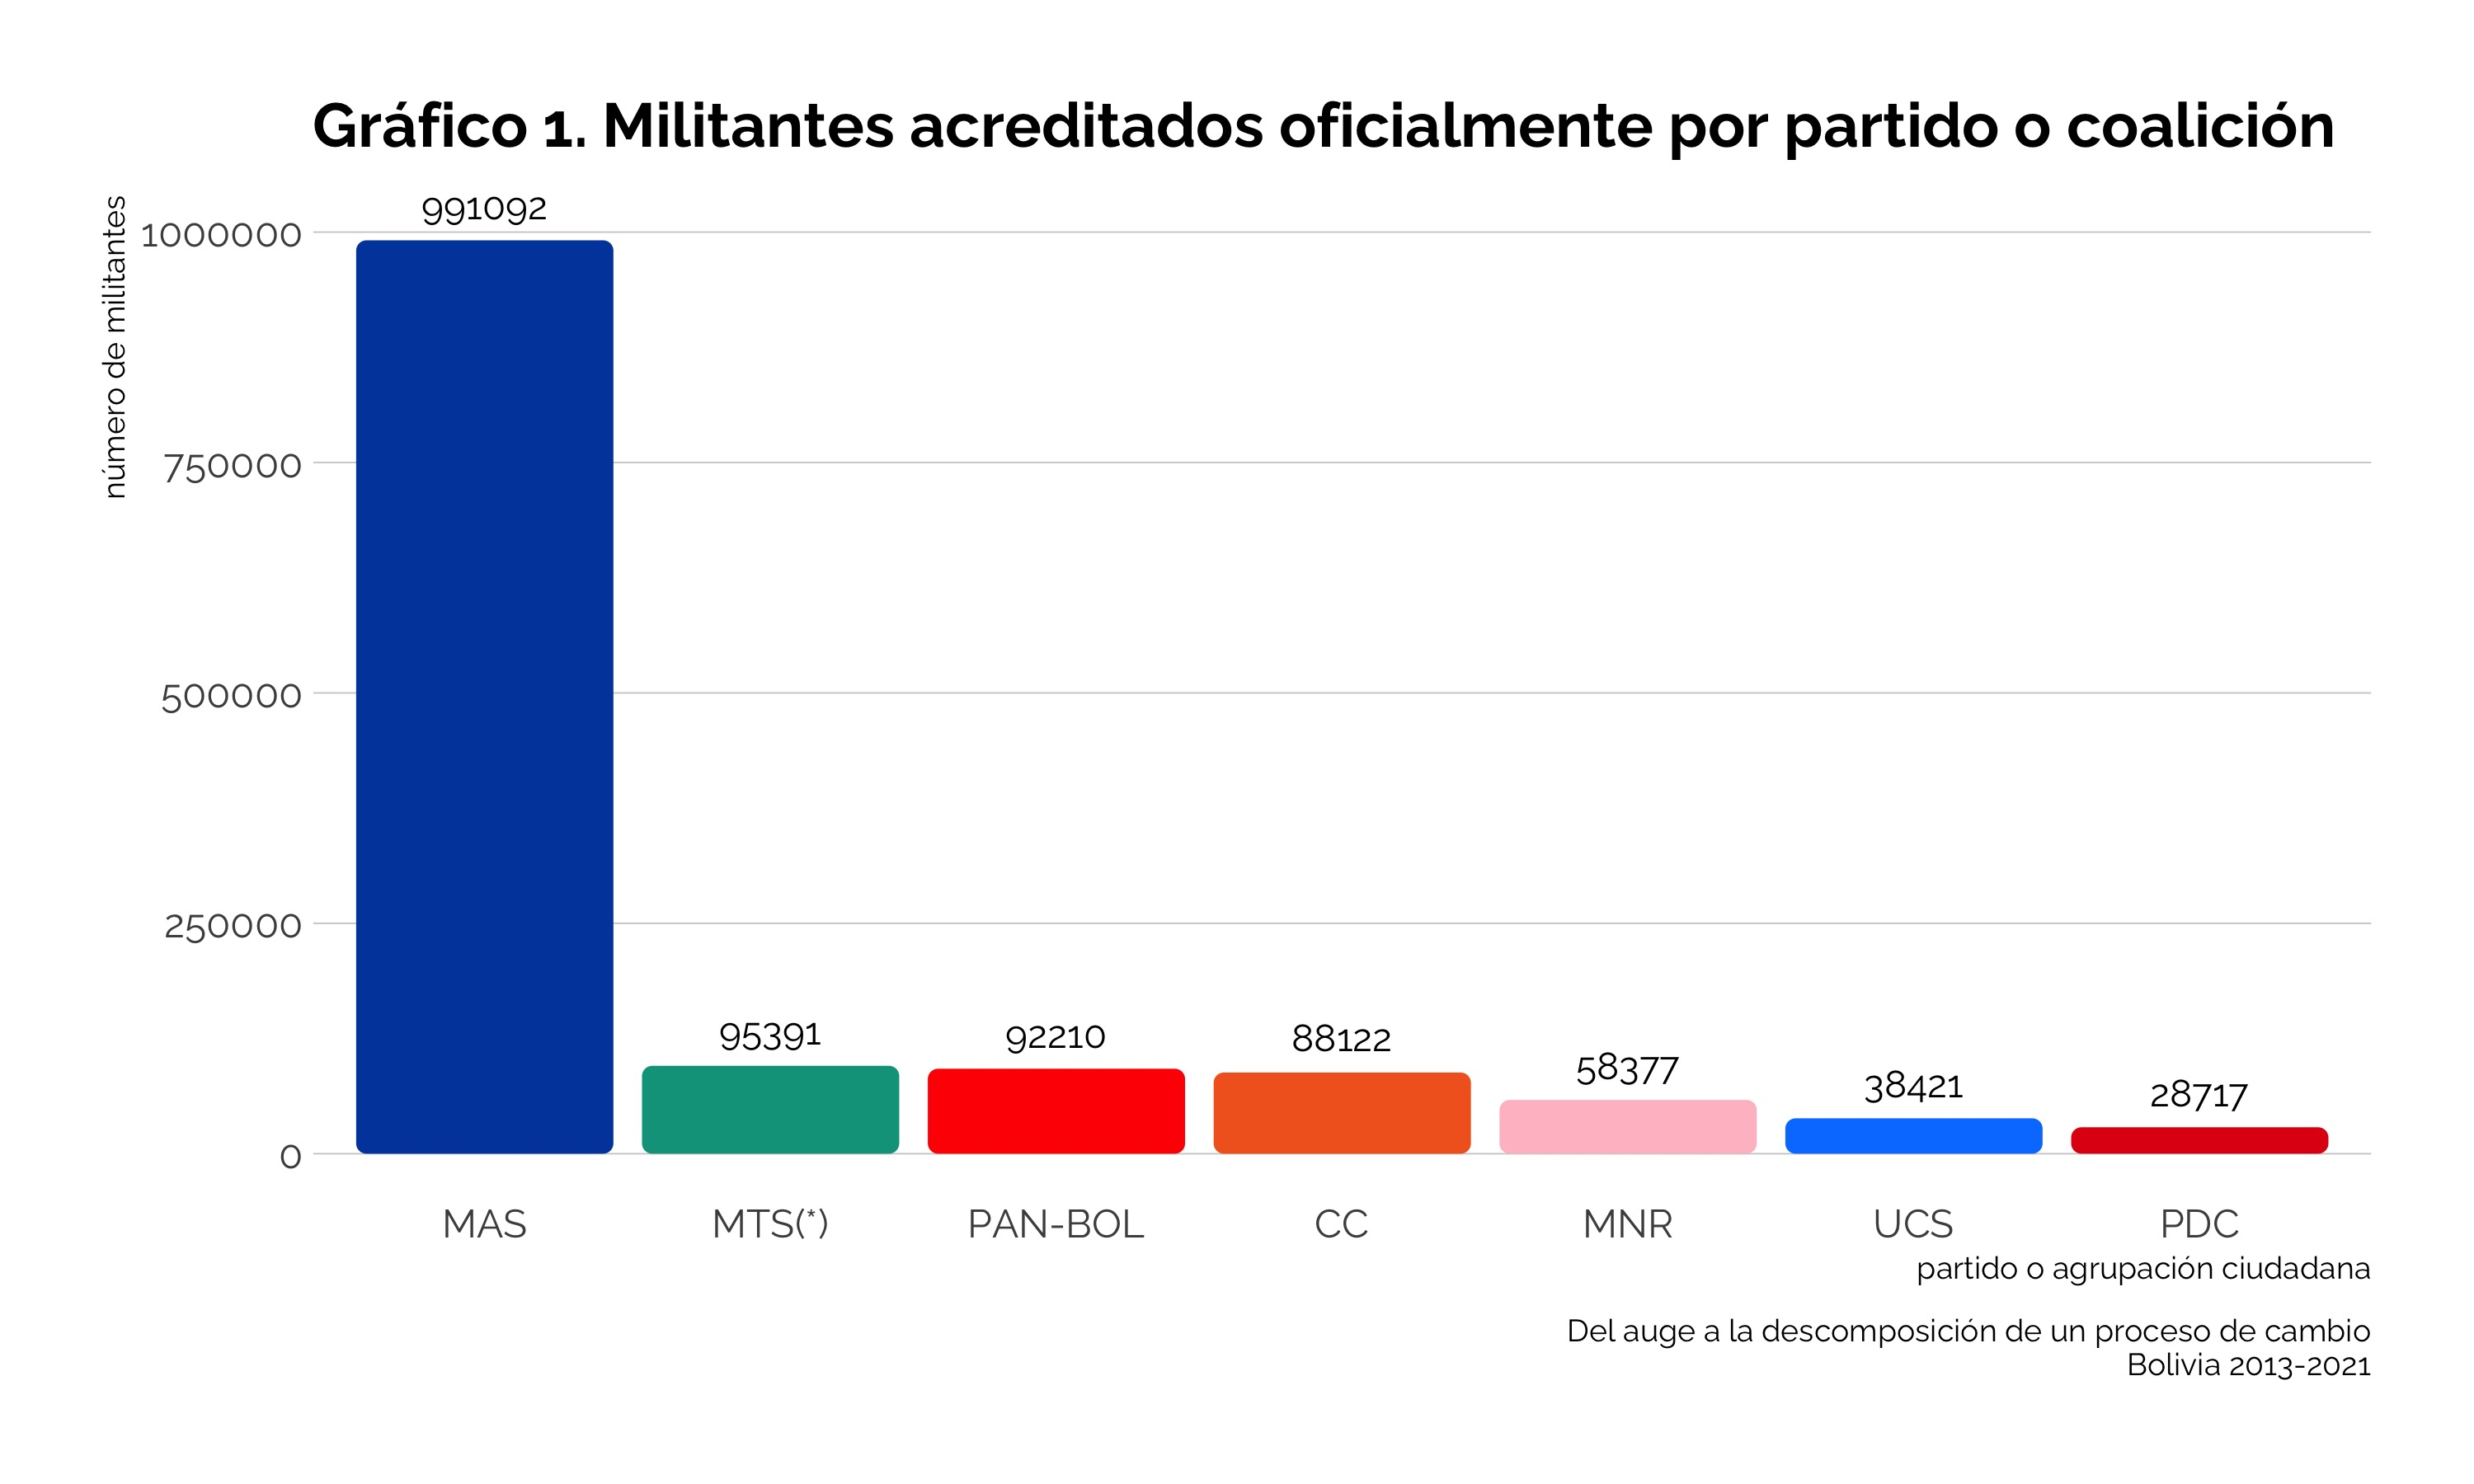

Recreate this plot in R.
library(tidyverse)
library(highcharter)
library(ggchicklet)
library(reactable)

df <- rio::import("data/ano_2018_3/ano_2018_3.csv", skip = 1) %>% 
  rename(Departamento = depto)
colnames(df) <- colnames(df) %>% toupper()

# tabla light
df %>% 
  reactable(
    columns = list(
      `PAN-BOL` =  colDef(
        format = colFormat(separators = TRUE),
        style = list(
          fontFamily = "Roboto Mono Light"
        )
      ),
      MAS =  colDef(
        format = colFormat(separators = TRUE),
        style = list(
          fontFamily = "Roboto Mono Light"
        )
      ),
      CC = colDef(
        format = colFormat(separators = TRUE),
        style = list(
          fontFamily = "Roboto Mono Light"
        )
      ),
      PDC = colDef(
        format = colFormat(separators = TRUE),
        style = list(
          fontFamily = "Roboto Mono Light"
        )
      ),
      UCS = colDef(
        format = colFormat(separators = TRUE),
        style = list(
          fontFamily = "Roboto Mono Light"
        )
      ),
      MNR = colDef(
        format = colFormat(separators = TRUE),
        style = list(
          fontFamily = "Roboto Mono Light"
        )
      ),
      `MTS(*)` = colDef(
        format = colFormat(separators = TRUE),
        style = list(
          fontFamily = "Roboto Mono Light"
        )
      )
    ),
    theme = reactableTheme(
      style = list(
        fontFamily = "Raleway"
      )
    )
  ) -> tabla_2018_3


# dark mode
df %>% 
  reactable(
    columns = list(
      `PAN-BOL` =  colDef(
        format = colFormat(separators = TRUE),
        style = list(
          fontFamily = "Roboto Mono Light"
        )
      ),
      MAS =  colDef(
        format = colFormat(separators = TRUE),
        style = list(
          fontFamily = "Roboto Mono Light"
        )
      ),
      CC = colDef(
        format = colFormat(separators = TRUE),
        style = list(
          fontFamily = "Roboto Mono Light"
        )
      ),
      PDC = colDef(
        format = colFormat(separators = TRUE),
        style = list(
          fontFamily = "Roboto Mono Light"
        )
      ),
      UCS = colDef(
        format = colFormat(separators = TRUE),
        style = list(
          fontFamily = "Roboto Mono Light"
        )
      ),
      MNR = colDef(
        format = colFormat(separators = TRUE),
        style = list(
          fontFamily = "Roboto Mono Light"
        )
      ),
      `MTS(*)` = colDef(
        format = colFormat(separators = TRUE),
        style = list(
          fontFamily = "Roboto Mono Light"
        )
      )
    ),
    theme = reactableTheme(
      style = list(
        fontFamily = "Raleway",
        backgroundColor = "#15202C",
        color = "white"
      )
    )
  ) -> tabla_2018_3_dark

# graficos
df %>% 
  gather(partido, valor, -DEPARTAMENTO) %>% 
  group_by(partido) %>% 
  summarise(valor = sum(valor)) %>% 
  mutate(
    valor = case_when(
      partido == "CC" ~ 88122,
      partido == "MAS" ~ 991092,
      partido == "MNR" ~ 58377,
      partido == "MTS(*)" ~ 95391,
      partido == "PAN-BOL" ~ 92210,
      partido == "PDC" ~ 28717,
      partido == "UCS" ~ 38421
    )
  ) %>% 
  ungroup() %>% 
  arrange(valor) %>% 
  mutate(num = 1:nrow(.)) -> temp

# interactivo claro
cols <- c("#0047AB", "#00A18A", "#FF0000", "#F26524", "#FFC0CB", "#0080FF", "#E10915")

temp %>% 
  arrange(desc(num)) %>% 
  hchart("column", hcaes(partido, valor, color = cols), name = "Militantes", color = "#15202c") %>% 
  hc_title(text = "Gráfico 1. Militantes acreditados oficialmente por partido o coalición") %>% 
  hc_tooltip(
    borderWidth = 1/20,
    style = list(
      fontSize = "16"
    )
  ) %>% 
  hc_yAxis(
    title = list(text = "número de militantes"),
    max = 1000000
  ) %>% 
  hc_xAxis(title = list(text = "partido o agrupación ciudadana")) %>% 
  hc_chart(style = list(fontFamily = "Raleway")) %>% 
  hc_plotOptions(
    column = list(
      borderRadius = 7, 
      borderWidth = 0
    )
  ) -> hc_2018_3

# interactivo oscuro
cols <- c("#0047AB", "#00A18A", "#FF0000", "#F26524", "#FFC0CB", "#0080FF", "#E10915")

temp %>% 
  arrange(desc(valor)) %>% 
  hchart("column", hcaes(partido, valor, color = cols), name = "Militantes") %>% 
  hc_title(
    text = "Gráfico 1. Militantes acreditados oficialmente por partido o coalición",
    style = list(
      color = "#f7f9f9"
    )
  ) %>% 
  hc_tooltip(
    borderWidth = 1/20, 
    backgroundColor = highcharter::hex_to_rgba(x = "#15202c", alpha = .9),
    style = list(
      color = "#F5F5F5",
      fontSize = 16
    )
  ) %>% 
  hc_yAxis(
    max = 1000000,
    gridLineColor = '#81868e',
    gridLineWidth = .1,
    title = list(
      text = "número de militantes",
      style = list(color = "#f7f9f9")
    ),
    labels = list(
      style = list(
        color = "#f7f9f9"
      )
    )
  ) %>% 
  hc_xAxis(
    gridLineColor = '#d0d2d4',
    title = list(
      text = "partido o agrupación ciudadana", 
      style = list(color = "#f7f9f9")
    ),
    labels = list(
      style = list(
        color = "#f7f9f9"
      )
    )
  ) %>% 
  hc_chart(
    style = list(
      fontFamily = "Raleway",
      backgroundColor = "#15202c"
    )
  ) %>% 
  hc_plotOptions(
    column = list(
      borderWidth = 0,
      borderRadius = 5
    )
  ) -> hc_2018_3_dark

  
# estático
scale_fill_estatico <- function(...){
  ggplot2:::manual_scale(
    'fill', 
    values = setNames(
      c("#0047AB", "#00A18A", "#FF0000", "#F26524", "#FFC0CB", "#0080FF", "#E10915"),
      c("MAS", "MTS(*)", "PAN-BOL", "CC", "MNR", "UCS", "PDC")
    ), 
    ...
  )
}



temp %>% 
  arrange(desc(num)) %>% 
  mutate(partido = as.factor(partido)) %>% 
  ggplot(aes(fct_reorder(partido, num, .desc = T), valor, fill = partido)) +
  geom_chicklet(color = NA) +
  hrbrthemes::theme_ipsum_rc(
    base_family = "Raleway", 
    grid = "Y", 
    base_size = 10
  ) +
  geom_text(
    aes(
      label = valor, 
      family = "Raleway"
    ), 
    vjust = -.8,
    size = 2.5
  ) +
  labs(
    title = "Gráfico 1. Militantes acreditados oficialmente por partido o coalición",
    x = "partido o agrupación ciudadana",
    y = "número de militantes",
    caption = "Del auge a la descomposición de un proceso de cambio\nBolivia 2013-2021"
  ) +
  theme(
    plot.caption = element_text(family = "Raleway", size = 5),
    plot.title = element_text(size = 11),
    axis.title.x = element_text(size = 6),
    axis.title.y = element_text(size = 6),
    axis.text.x =  element_text(size = 6),
    axis.text.y =  element_text(size = 6)
  ) +
  theme(
    legend.position = "none"
  ) +
  scale_fill_estatico() -> plot_ano_2018_3
